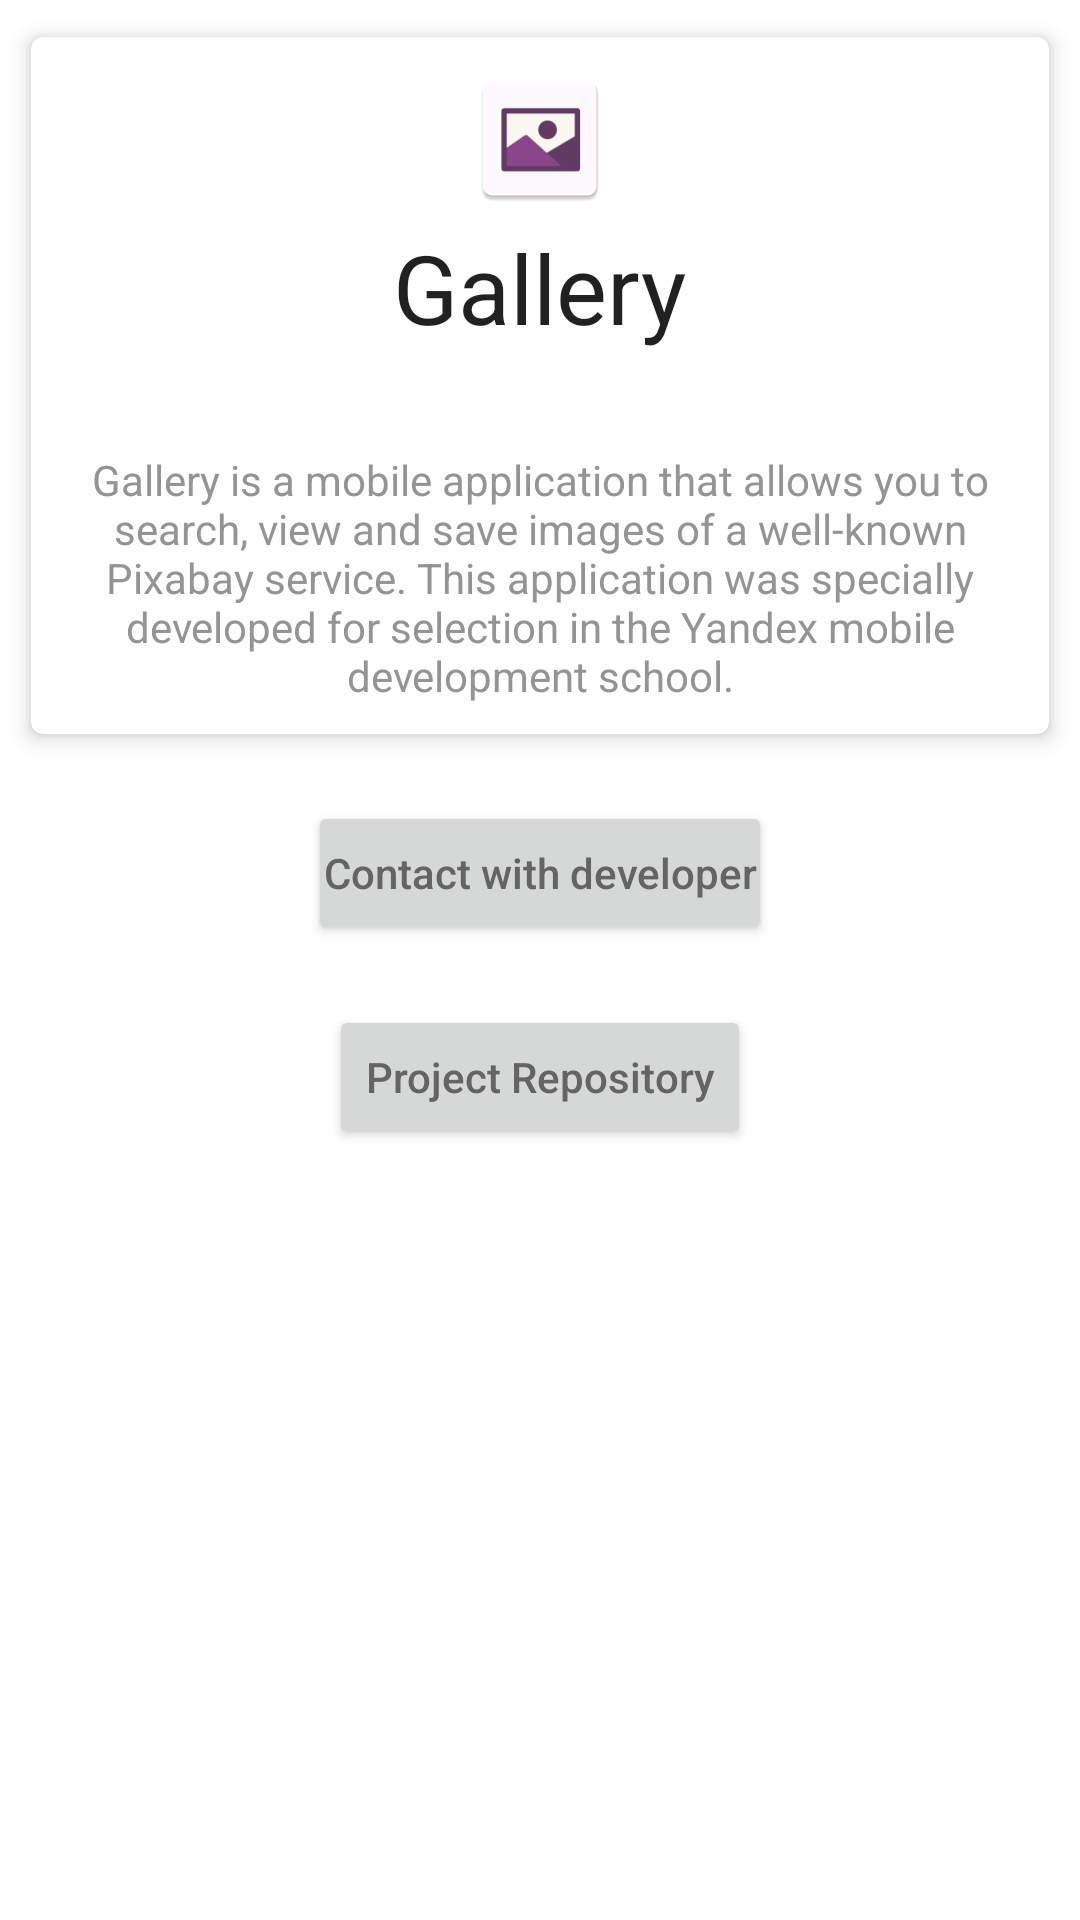

Android layout source for this screen:
<!-- AndroidManifest.xml: activity theme AppTheme.Transparent -->
<!-- res/layout/activity_about.xml -->
<?xml version="1.0" encoding="utf-8"?>
<android.support.design.widget.CoordinatorLayout
    xmlns:android="http://schemas.android.com/apk/res/android"
    android:layout_width="match_parent"
    android:layout_height="match_parent"
    android:fitsSystemWindows="true"
    android:background="@color/colorWhite">
  <include layout="@layout/content_about"/>
</android.support.design.widget.CoordinatorLayout>
<!-- res/layout/content_about.xml (included above) -->
<?xml version="1.0" encoding="utf-8"?>
<android.support.v4.widget.NestedScrollView
    xmlns:android="http://schemas.android.com/apk/res/android"
    android:layout_width="match_parent"
    android:layout_height="wrap_content"
    xmlns:card="http://schemas.android.com/apk/res-auto">
    <RelativeLayout
        android:layout_width="match_parent"
        android:layout_height="wrap_content">
        <android.support.v7.widget.CardView
            android:layout_width="match_parent"
            android:layout_height="wrap_content"
            android:id="@+id/mainInfo"
            android:layout_marginTop="5dp"
            android:layout_marginStart="5dp"
            android:layout_marginEnd="5dp"
            android:layout_marginBottom="5dp"
            card:cardCornerRadius="4dp"
            card:cardElevation="4dp"
            card:cardUseCompatPadding="true">
            <RelativeLayout
                android:layout_width="match_parent"
                android:layout_height="wrap_content"
                android:id="@+id/header"
                android:layout_margin="10dp">
                <android.support.v7.widget.AppCompatImageView
                    android:layout_width="wrap_content"
                    android:layout_height="wrap_content"
                    android:id="@+id/icon"
                    android:layout_centerHorizontal="true"
                    android:src="@mipmap/ic_launcher"/>
                <android.support.v7.widget.AppCompatTextView
                    android:layout_width="wrap_content"
                    android:layout_height="wrap_content"
                    android:id="@+id/title"
                    style="@style/AppTextTitle"
                    android:layout_below="@id/icon"
                    android:layout_centerHorizontal="true"
                    android:text="@string/app_name"/>
                <android.support.v7.widget.AppCompatTextView
                    android:layout_width="wrap_content"
                    android:layout_height="wrap_content"
                    android:layout_below="@id/title"
                    android:id="@+id/version"
                    android:layout_centerHorizontal="true"
                    android:layout_margin="5dp"/>
                <android.support.v7.widget.AppCompatTextView
                    android:layout_width="wrap_content"
                    android:layout_height="wrap_content"
                    android:layout_below="@id/version"
                    android:id="@+id/descr"
                    android:text="@string/text_about_app_descrp"
                    android:textColor="@color/colorGrey"
                    android:textAlignment="center"
                    />
            </RelativeLayout>
        </android.support.v7.widget.CardView>
        <android.support.v7.widget.AppCompatButton
            android:layout_width="wrap_content"
            android:layout_height="wrap_content"
            android:id="@+id/devContact"
            android:text="@string/text_button_developer"
            android:layout_margin="10dp"
            android:padding="5dp"
            android:layout_centerHorizontal="true"
            android:layout_below="@id/mainInfo"/>
        <android.support.v7.widget.AppCompatButton
            android:layout_width="wrap_content"
            android:layout_height="wrap_content"
            android:layout_centerHorizontal="true"
            android:id="@+id/github"
            android:text="@string/text_button_git_hub"
            android:layout_margin="10dp"
            android:layout_below="@id/devContact"/>
        

    </RelativeLayout>
</android.support.v4.widget.NestedScrollView>
<!-- resources referenced by this layout -->
<resources>
  <color name="colorGrey">#949494</color>
  <color name="colorWhite">#ffffff</color>
  <!-- mipmap ic_launcher: png bitmap (mipmap-hdpi, 1474 bytes) -->
  <string name="app_name">Gallery</string>
  <string name="text_about_app_descrp">Gallery is a mobile application that allows you to search, view and save images of a well-known Pixabay service.
          This application was specially developed for selection in the Yandex mobile development school.</string>
  <string name="text_button_developer">Contact with developer</string>
  <string name="text_button_git_hub">Project Repository</string>
  <style name="AppTextTitle" parent="TextAppearance.AppCompat">
          <item name="android:textSize">32sp</item>
          <item name="android:lines">1</item>
          <item name="android:ellipsize">end</item>
          <item name="android:padding">4dp</item>
      </style>
  <style name="AppTheme.Transparent">
          <item name="android:windowNoTitle">true</item>
          <item name="android:windowIsTranslucent">true</item>
          <item name="android:windowBackground">@android:color/transparent</item>
      </style>
</resources>
